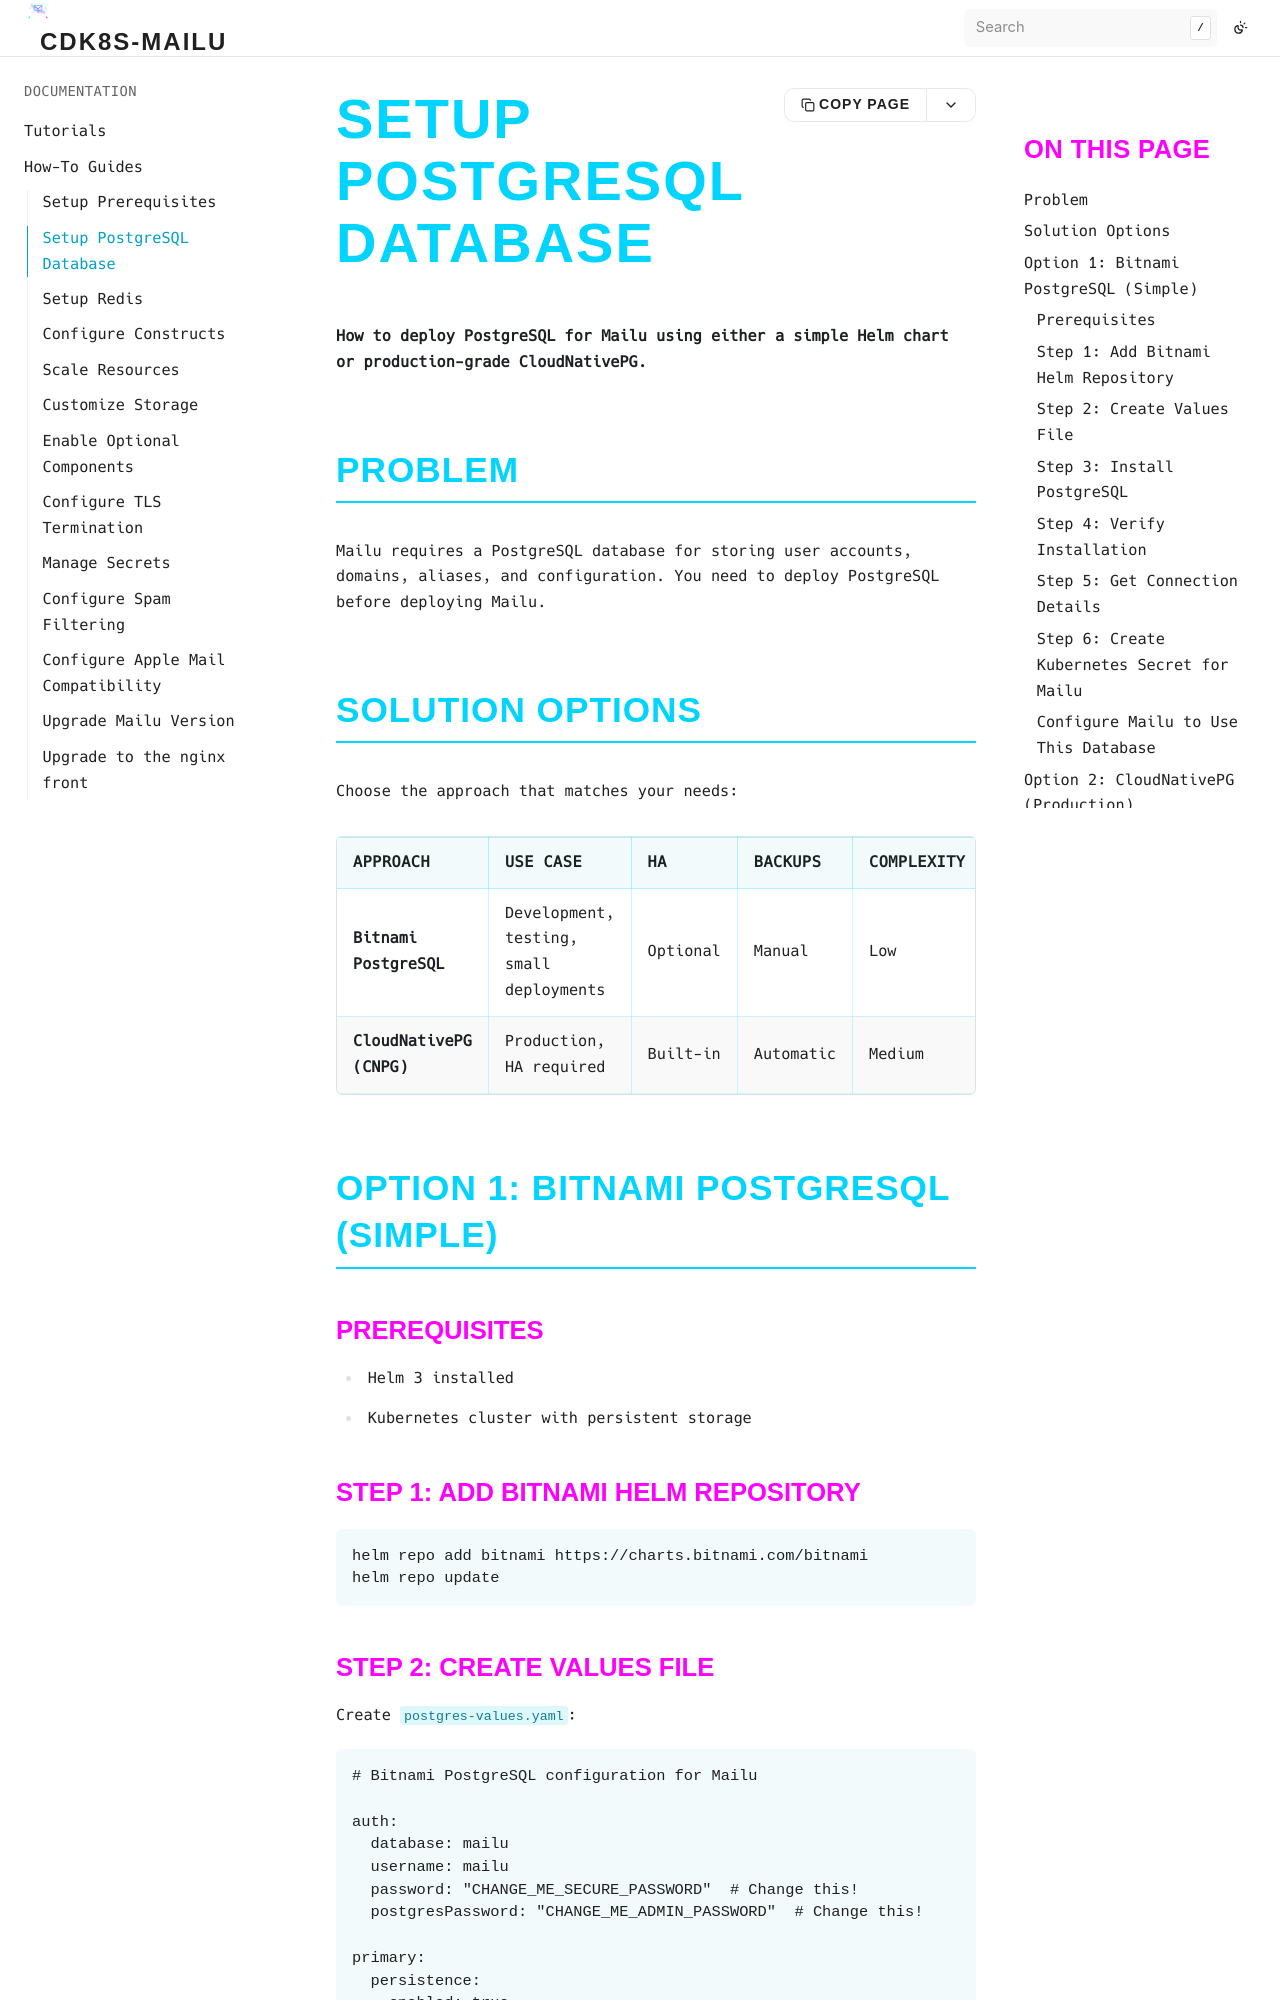

repository: bluedynamics/cdk8s-mailu · page: how-to/setup-postgresql.html · generator: sphinx

# Setup PostgreSQL Database

**How to deploy PostgreSQL for Mailu using either a simple Helm chart or production-grade CloudNativePG.**

## Problem

Mailu requires a PostgreSQL database for storing user accounts, domains, aliases, and configuration. You need to deploy PostgreSQL before deploying Mailu.

## Solution Options

Choose the approach that matches your needs:

| Approach | Use Case | HA | Backups | Complexity |
|----------|----------|----|---------| -----------|
| **Bitnami PostgreSQL** | Development, testing, small deployments | Optional | Manual | Low |
| **CloudNativePG (CNPG)** | Production, HA required | Built-in | Automatic | Medium |

## Option 1: Bitnami PostgreSQL (Simple)

### Prerequisites

- Helm 3 installed
- Kubernetes cluster with persistent storage

### Step 1: Add Bitnami Helm Repository

```bash
helm repo add bitnami https://charts.bitnami.com/bitnami
helm repo update
```
